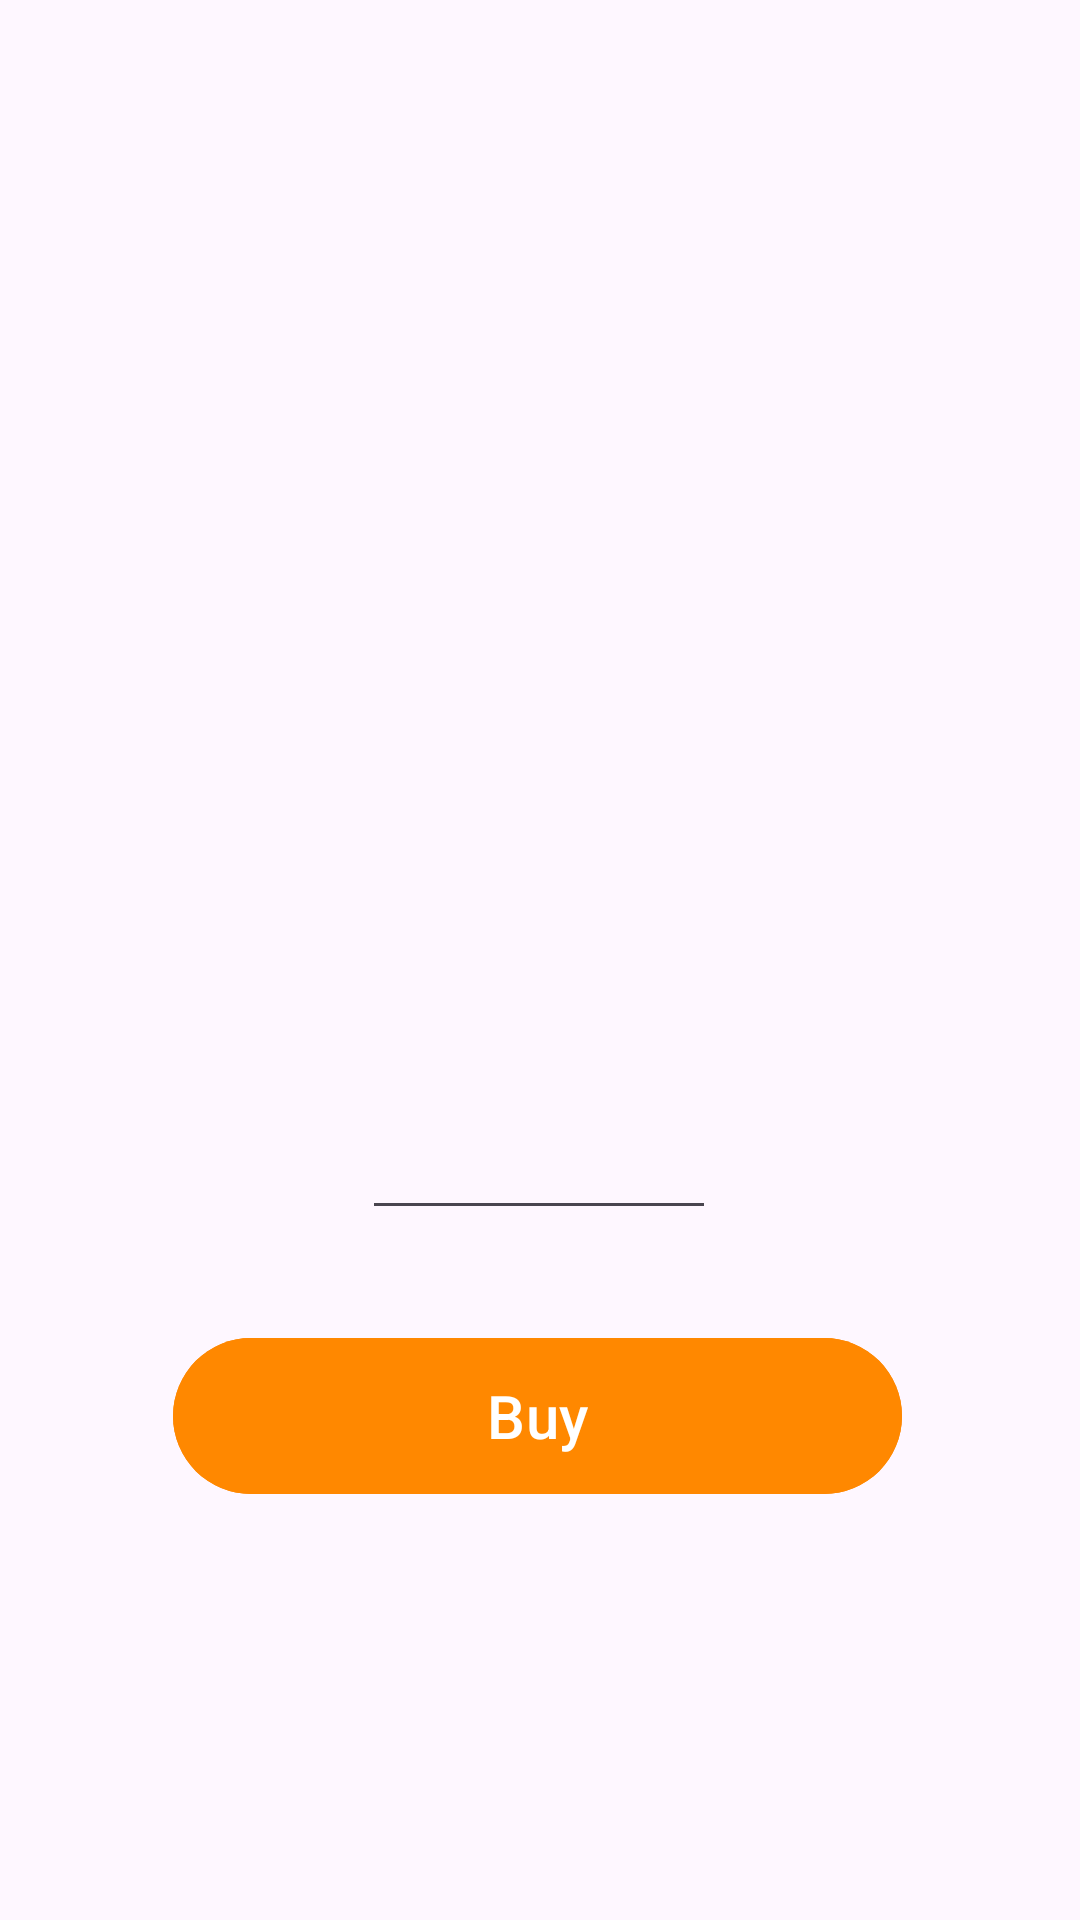

Write the Android layout XML for this screen, with the resource values it uses.
<!-- AndroidManifest.xml: application theme Theme.FinalProjectMCS -->
<!-- res/layout/activity_catdetail.xml -->
<?xml version="1.0" encoding="utf-8"?>
<androidx.constraintlayout.widget.ConstraintLayout xmlns:android="http://schemas.android.com/apk/res/android"
    xmlns:app="http://schemas.android.com/apk/res-auto"
    xmlns:tools="http://schemas.android.com/tools"
    android:layout_width="match_parent"
    android:layout_height="match_parent">

    <ImageView
        android:id="@+id/imgCat"
        android:layout_width="205dp"
        android:layout_height="152dp"
        android:scaleType="centerCrop"
        app:layout_constraintBottom_toBottomOf="parent"
        app:layout_constraintEnd_toEndOf="parent"
        app:layout_constraintStart_toStartOf="parent"

        app:layout_constraintTop_toBottomOf="@+id/textName"
        app:layout_constraintVertical_bias="0.025" />

    <TextView
        android:id="@+id/textPrice"
        android:layout_width="100dp"
        android:layout_height="wrap_content"
        android:layout_marginEnd="156dp"
        android:layout_marginBottom="308dp"
        android:textSize="16sp"
        android:textAlignment="center"
        app:layout_constraintBottom_toBottomOf="parent"
        app:layout_constraintEnd_toEndOf="parent" />

    <TextView
        android:id="@+id/textDescription"
        android:layout_width="205dp"
        android:layout_height="108dp"
        android:layout_marginTop="48dp"
        android:textSize="14sp"
        app:layout_constraintEnd_toEndOf="parent"
        app:layout_constraintStart_toStartOf="parent"
        app:layout_constraintTop_toBottomOf="@+id/imgCat" />

    <TextView
        android:id="@+id/textName"
        android:layout_width="208dp"
        android:layout_height="23dp"
        android:layout_marginTop="36dp"
        android:textSize="18sp"
        app:layout_constraintEnd_toEndOf="parent"
        app:layout_constraintStart_toStartOf="parent"
        app:layout_constraintTop_toTopOf="parent" />

    <EditText
        android:id="@+id/PurchaseQuantity"
        android:layout_width="118dp"
        android:layout_height="46dp"
        android:layout_marginTop="32dp"
        android:inputType="number"
        android:textAlignment="center"
        app:layout_constraintEnd_toEndOf="parent"
        app:layout_constraintHorizontal_bias="0.498"
        app:layout_constraintStart_toStartOf="parent"
        app:layout_constraintTop_toBottomOf="@+id/textPrice" />

    <com.google.android.material.button.MaterialButton
        android:id="@+id/btnBuy"
        android:layout_width="243dp"
        android:layout_height="60dp"
        android:layout_marginTop="32dp"
        android:backgroundTint="@android:color/holo_orange_dark"
        android:hint="Buy"
        android:textColorHint="@color/white"
        android:textSize="20dp"
        app:layout_constraintEnd_toEndOf="parent"
        app:layout_constraintHorizontal_bias="0.494"
        app:layout_constraintStart_toStartOf="parent"

        app:layout_constraintTop_toBottomOf="@+id/PurchaseQuantity" />

</androidx.constraintlayout.widget.ConstraintLayout>
<!-- resources referenced by this layout -->
<resources>
  <color name="white">#FFFFFFFF</color>
  <style name="Theme.FinalProjectMCS" parent="Base.Theme.FinalProjectMCS" />
  <style name="Base.Theme.FinalProjectMCS" parent="Theme.Material3.DayNight.NoActionBar">
          
          
      </style>
</resources>
